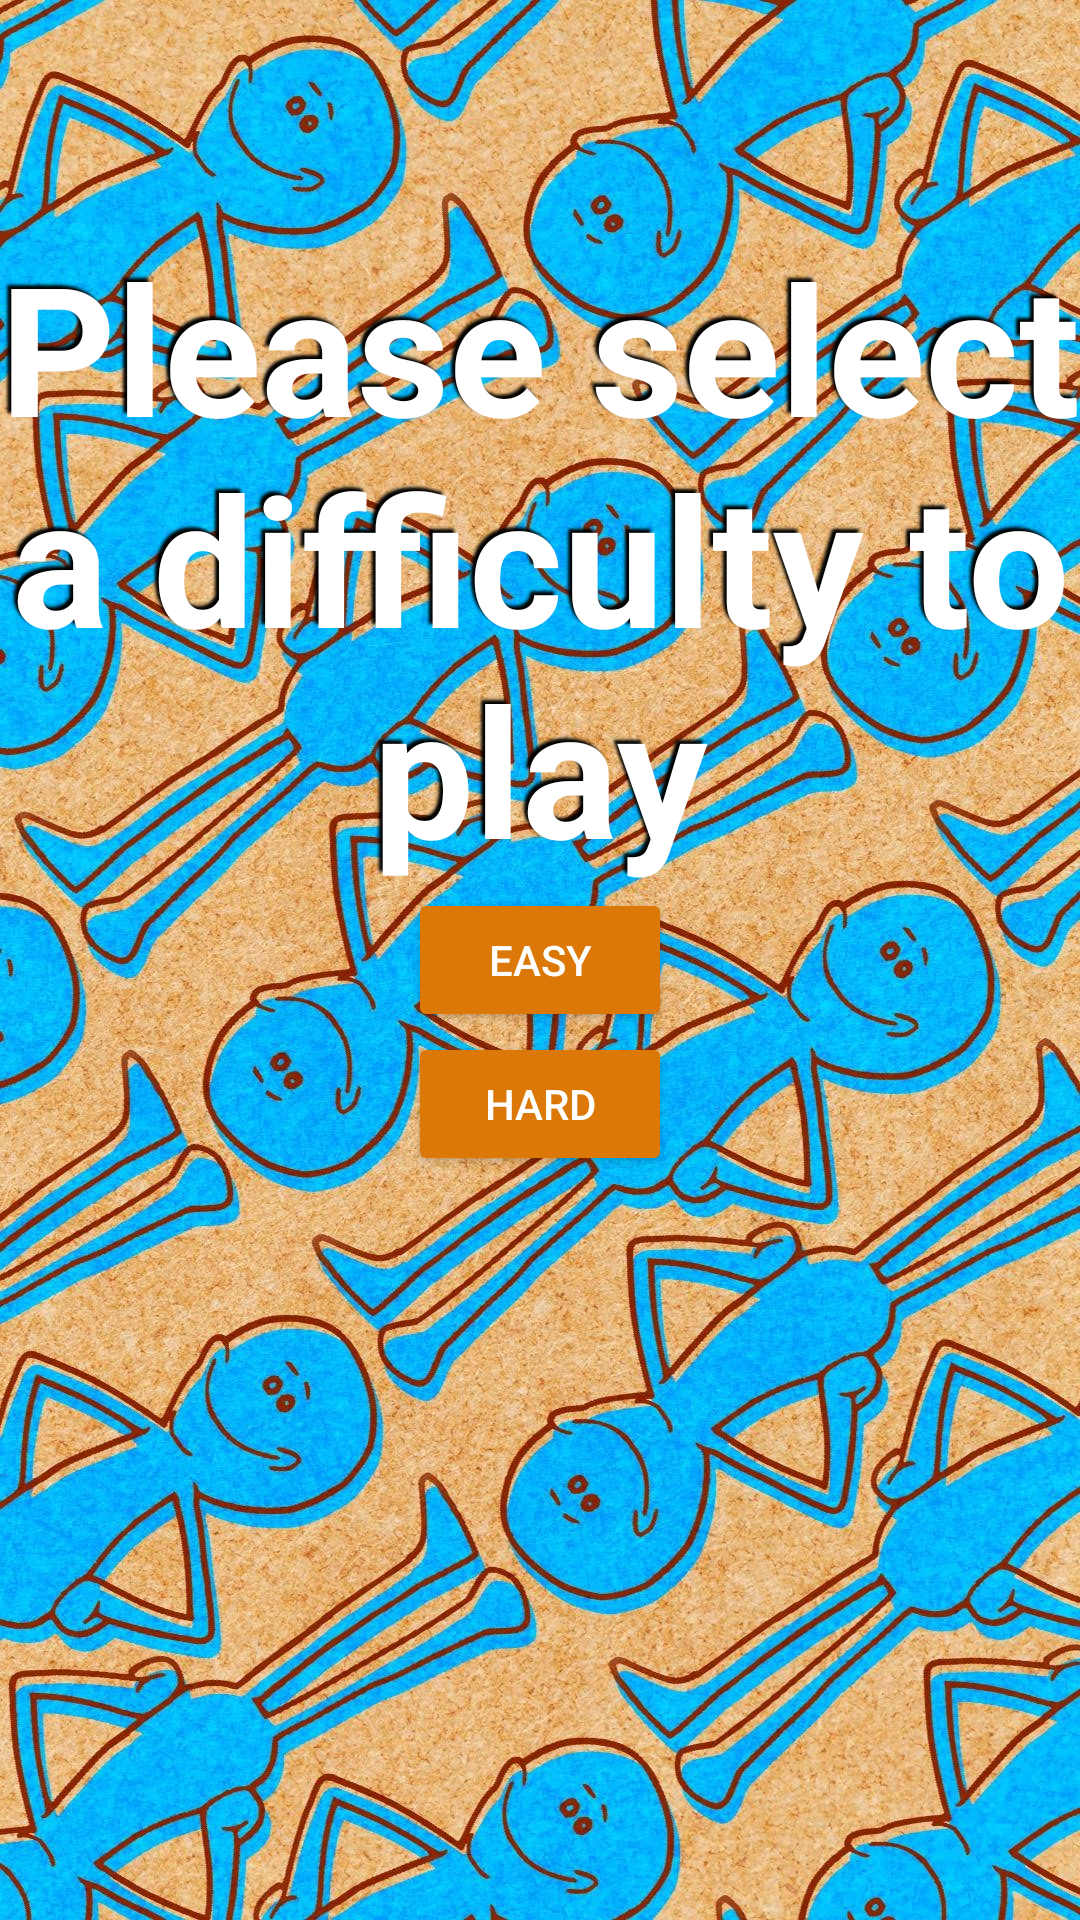

This screen was rendered from an Android layout file. Write that file and the resources it references.
<!-- AndroidManifest.xml: application theme Theme.Design.NoActionBar -->
<!-- res/layout/activity_menu.xml -->
<?xml version="1.0" encoding="utf-8"?>
<RelativeLayout xmlns:android="http://schemas.android.com/apk/res/android"
    xmlns:app="http://schemas.android.com/apk/res-auto"
    xmlns:tools="http://schemas.android.com/tools"
    android:layout_width="match_parent"
    android:layout_height="match_parent"
    android:background="@drawable/mr_meeseeks_background"
    android:orientation="vertical"
    tools:context=".MenuActivity">

    <TextView
        android:id="@+id/menuTextView"
        android:layout_gravity="center_horizontal"
        android:gravity="center"
        android:shadowColor="@color/black"
        android:textSize="60sp"
        android:textStyle="bold"
        android:shadowDx="-4"
        android:shadowDy="-4"
        android:shadowRadius="2"
        android:textColor="@color/white"
        android:text="@string/menuText"
        android:layout_width="wrap_content"
        android:layout_height="wrap_content"
        android:layout_above="@+id/easyModeButton"
        android:layout_centerHorizontal="true"/>

    <Button
        android:id="@+id/easyModeButton"
        android:text="@string/easyModeButtonText"
        android:layout_width="wrap_content"
        android:layout_height="wrap_content"
        android:backgroundTint="@color/buttonColor"
        android:layout_centerHorizontal="true"
        android:layout_centerInParent="true"
        android:onClick="startEasyGame"/>

    <Button
        android:id="@+id/hardModeButton"
        android:text="@string/hardModeButtonText"
        android:layout_width="wrap_content"
        android:layout_height="wrap_content"
        android:layout_below="@+id/easyModeButton"
        android:layout_centerInParent="true"
        android:backgroundTint="@color/buttonColor"
        android:layout_centerHorizontal="true"
        android:onClick="startHardGame"/>
</RelativeLayout>
<!-- resources referenced by this layout -->
<resources>
  <color name="black">#FF000000</color>
  <color name="buttonColor">#db7807</color>
  <color name="white">#FFFFFFFF</color>
  <!-- drawable mr_meeseeks_background: jpg bitmap (drawable, 794086 bytes) -->
  <string name="easyModeButtonText">Easy</string>
  <string name="hardModeButtonText">Hard</string>
  <string name="menuText">Please select a difficulty to play</string>
</resources>
